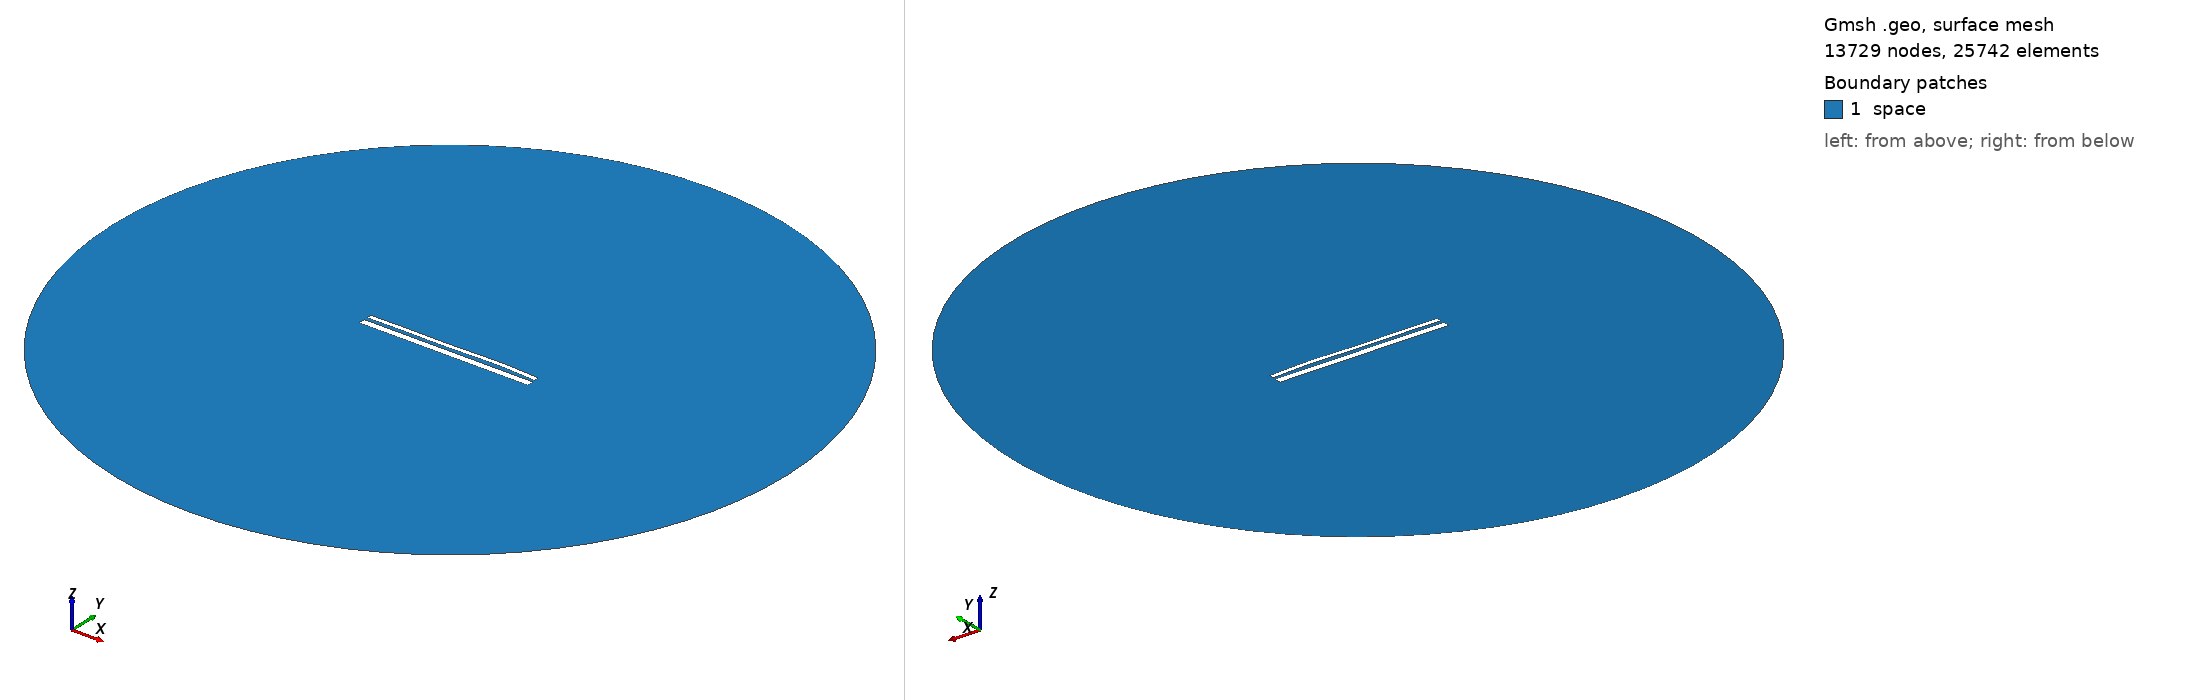

Gmsh geometry script, surface-meshed: 13729 nodes, 25742 surface elements. Boundary patches (legend numbers): 1 space. Left view from above one corner, right view from below the opposite corner. Legend entries are the model's physical surfaces. The drawing asked Gmsh for element sizes between 1% and 20% of the model's largest extent; the script's own settings can give other sizes.

=== 13105.geo (drawn) ===
//---------------------------------------
// Geometry kernel
//---------------------------------------

SetFactory("OpenCASCADE");



//---------------------------------------
// Parameters of the geometry
//---------------------------------------

// Overetch of the upper plate
overetch = 0.5;

// Distance between the plates
distance = 1.5;

// Discretization over the x axis (for the deformation)
nx = 50; 

// Length of the plate
L = 100 - overetch; 

// Number of modes
n = 4; 

// 1st mode coefficient
coeff(1) = 0.15;
beta(1) = 0.596864 * 3.1415926535 / L;

// 2nd mode coefficient
coeff(2) = 0.15;
beta(2) = 1.49418 * 3.1415926535 / L;

// 3rd mode coefficient
coeff(3) = -0.15;
beta(3) = 2.50025 * 3.1415926535 / L;

// 4th mode coefficient
coeff(4) = 0.15;
beta(4) = 3.49999 * 3.1415926535 / L;



//---------------------------------------
// Upper plate (deformed rectangle)
//---------------------------------------

// Coordiantes of the upper plate
xmin = -50;
xmax = 50 - overetch;

// Height of the upper plate
yheight = 4 - 2 * overetch;

// Indexes of the points
UpperID[] = {};
LowerID[] = {};
LeftID[] = {};
RightID[] = {};

// Point index
p = 1;

// Horizontal edges
For i In {1:nx}
    x = xmin + (i-1)*(xmax - xmin)/(nx-1);

    y_bottom = distance / 2 + overetch;
    For j In {1:n}
        C = (Cosh(beta(j)*L) + Cos(beta(j)*L)) / (Sinh(beta(j)*L) + Sin(beta(j)*L));
        y_bottom  = y_bottom + coeff(j) * (Cosh(beta(j)*(x+50)) - Cos(beta(j)*(x+50)) - C * (Sinh(beta(j)*(x+50)) - Sin(beta(j)*(x+50))));
    EndFor

    y_top = y_bottom + yheight;

    Point(p) = {x, y_top, 0, 1.0};
    UpperID[i] = p;
    p = p + 1;

    Point(p) = {x, y_bottom, 0, 1.0};
    LowerID[i] = p;
    p = p + 1;
EndFor

// Create point lists
UpperPts[] = {}; LowerPts[] = {};
For i In {1:nx}
  UpperPts[] += {UpperID[i]};
  LowerPts[] += {LowerID[i]};
EndFor

// Build splines
Spline(1) = {UpperPts[]};
Spline(2) = {LowerPts[]};
Line(3) = {LowerPts[nx-1], UpperPts[nx-1]};
Line(4) = {LowerPts[0], UpperPts[0]};

// Build the plane surface
Curve Loop(1) = {2, 3, -1, -4};
Plane Surface(1) = {1};



//---------------------------------------
// Lower plate (rectangle)
//---------------------------------------

// Vertices
Point(1001) = {-50, -1, 0, 1.0};
Point(1002) = { 50, -1, 0, 1.0};
Point(1003) = { 50,  -5, 0, 1.0};
Point(1004) = {-50,  -5, 0, 1.0};

// Edges
Line(5) = {1001, 1002};
Line(6) = {1002, 1003};
Line(7) = {1003, 1004};
Line(8) = {1004, 1001};

// Plane surface
Line Loop(2) = {5, 6, 7, 8};
Plane Surface(2) = {2}; 



//---------------------------------------
// Outer (fictious) boundary
//---------------------------------------

// Points
Point(1005) = {0, 0, 0};       // Center
Point(1006) = {200, 0, 0};     // Start point
Point(1007) = {0, 200, 0};     // 90 degrees
Point(1008) = {-200, 0, 0};    // 180 degrees
Point(1009) = {0, -200, 0};    // 270 degrees

// Circle arcs (each needs start, center, end)
Circle(9) = {1006, 1005, 1007};
Circle(10) = {1007, 1005, 1008};
Circle(11) = {1008, 1005, 1009};
Circle(12) = {1009, 1005, 1006};

// Plane surface for the entire domain
Curve Loop(3) = {9, 10, 11, 12};
Surface(3) = {3};

// Subtract the plates from the whole domain to obtain the actual domain where we want to solve the equations
BooleanDifference{ Surface{3}; Delete; }{ Surface{1}; Surface{2}; Delete; }




//---------------------------------------
// Transfinite Lines/Curves
//---------------------------------------

// Set the number of points on the boundaries
r = 7;

// Plates
Transfinite Curve {1, 2} = 50*r Using Progression 1;
Transfinite Curve {3, 4} = 2*r Using Progression 1;
Transfinite Line {5, 7} = 50*r Using Progression 1;
Transfinite Line {6, 8} = 2*r Using Progression 1;

// Outer boundary
Transfinite Line {9, 10, 11, 12} = 20 Using Progression 1;



//---------------------------------------
// Physical groups
//---------------------------------------                

// Physical curves (boundaries)
Physical Line("force_segment", 10) = {2};
Physical Line("upper_plate", 11) = {1, 3, 4};
Physical Line("lower_plate", 12) = {5, 6, 7, 8};
Physical Line("boundary", 20) = {9, 10, 11, 12};

// Physical Surfaces
Physical Surface("space", 30) = {3};



//---------------------------------------
// 6. Generate the Mesh
//---------------------------------------

// 2D mesh generation
Mesh 2;
